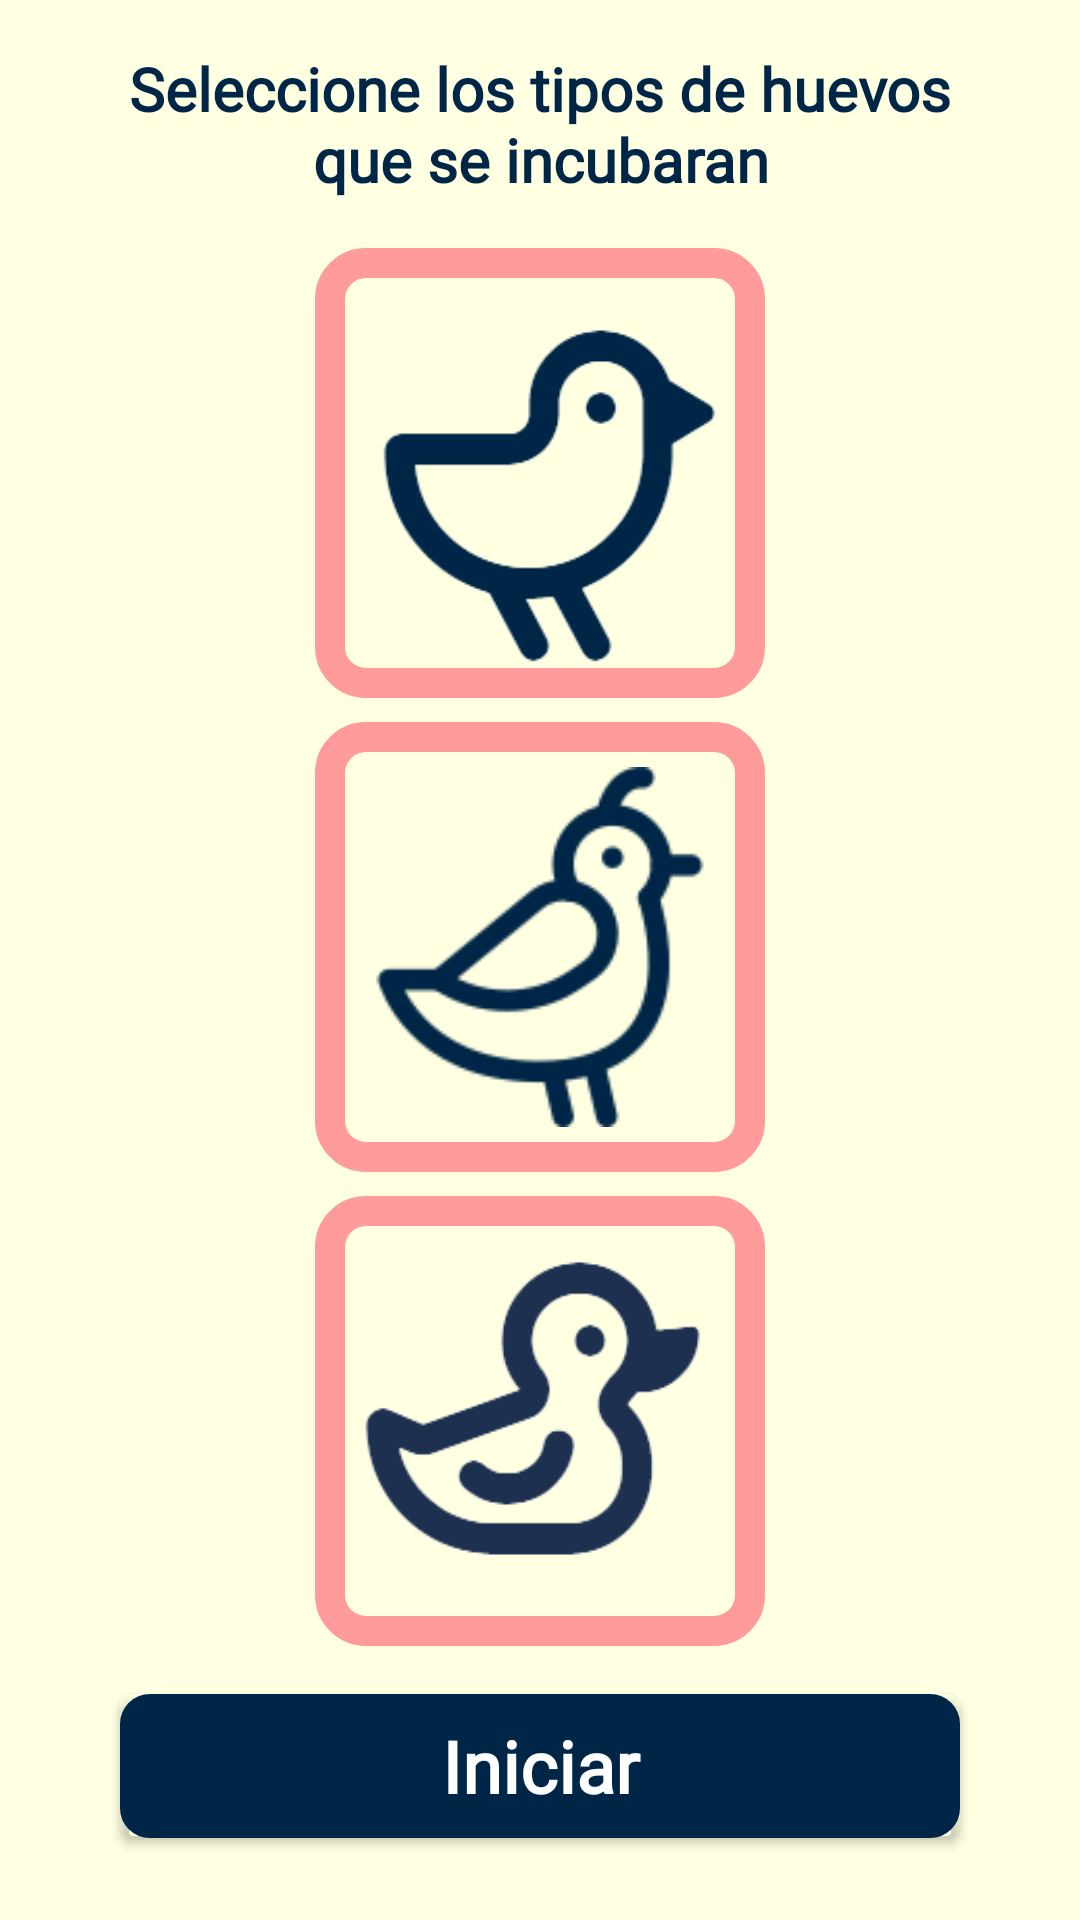

Layout XML and referenced resources for this Android screen:
<!-- AndroidManifest.xml: application theme Theme.Intellicube -->
<!-- res/layout/fragment_seleccion.xml -->
<?xml version="1.0" encoding="utf-8"?>
<androidx.constraintlayout.widget.ConstraintLayout xmlns:android="http://schemas.android.com/apk/res/android"
    xmlns:app="http://schemas.android.com/apk/res-auto"
    xmlns:tools="http://schemas.android.com/tools"
    android:id="@+id/frameLayout_seleccion"
    android:layout_width="match_parent"
    android:layout_height="match_parent"
    android:background="@color/rose_200"
    tools:context=".SeleccionFragment">

    

    <TextView
        android:id="@+id/textView_intruccionesIncubadora"
        android:layout_width="0dp"
        android:layout_height="wrap_content"
        android:layout_marginStart="40dp"
        android:layout_marginTop="16dp"
        android:layout_marginEnd="40dp"
        android:fontFamily="@font/helvetica"
        android:gravity="center"
        android:text="@string/textView_intruccionesIncubadora"
        android:textColor="@color/blue_500"
        android:textSize="20sp"
        android:textStyle="bold"
        app:layout_constraintEnd_toEndOf="parent"
        app:layout_constraintHorizontal_bias="0.0"
        app:layout_constraintStart_toStartOf="parent"
        app:layout_constraintTop_toTopOf="parent" />

    <LinearLayout
        android:id="@+id/linearLayout_polloIncubadora"
        android:layout_width="150dp"
        android:layout_height="150dp"
        android:layout_marginStart="40dp"
        android:layout_marginTop="16dp"
        android:layout_marginEnd="40dp"
        android:background="@drawable/rounded_border"
        android:gravity="center"
        android:orientation="horizontal"
        android:radius="12dp"
        app:layout_constraintEnd_toEndOf="parent"
        app:layout_constraintStart_toStartOf="parent"
        app:layout_constraintTop_toBottomOf="@+id/textView_intruccionesIncubadora">

        <ImageView
            android:id="@+id/imageView_Incubadora"
            android:layout_width="180dp"
            android:layout_height="wrap_content"
            android:layout_weight="1"
            android:src="@drawable/pollo" />
    </LinearLayout>

    <LinearLayout
        android:id="@+id/linearLayout_codornizIncubadora"
        android:layout_width="150dp"
        android:layout_height="150dp"
        android:layout_marginStart="40dp"
        android:layout_marginTop="8dp"
        android:layout_marginEnd="40dp"
        android:background="@drawable/rounded_border"
        android:gravity="center"
        android:orientation="horizontal"
        app:layout_constraintEnd_toEndOf="parent"
        app:layout_constraintStart_toStartOf="parent"
        app:layout_constraintTop_toBottomOf="@+id/linearLayout_polloIncubadora">

        <ImageView
            android:id="@+id/imageView_codornizIncubadora"
            android:layout_width="130dp"
            android:layout_height="120dp"
            android:layout_weight="1"
            android:src="@drawable/codorniz" />
    </LinearLayout>


    <LinearLayout
        android:id="@+id/linearLayout_patoIncubadora"
        android:layout_width="150dp"
        android:layout_height="150dp"
        android:layout_marginStart="40dp"
        android:layout_marginTop="8dp"
        android:layout_marginEnd="40dp"
        android:background="@drawable/rounded_border"
        android:gravity="center"
        android:orientation="horizontal"
        app:layout_constraintEnd_toEndOf="parent"
        app:layout_constraintStart_toStartOf="parent"
        app:layout_constraintTop_toBottomOf="@+id/linearLayout_codornizIncubadora">

        <ImageView
            android:id="@+id/imageView_patoIncubadora"
            android:layout_width="match_parent"
            android:layout_height="wrap_content"
            android:layout_marginStart="10dp"
            android:layout_marginEnd="10dp"
            android:layout_weight="1"
            android:src="@drawable/pato" />
    </LinearLayout>

    <Button
        android:id="@+id/button_iniciarIncubadora"
        android:layout_width="match_parent"
        android:layout_height="wrap_content"
        android:layout_marginStart="40dp"
        android:layout_marginTop="16dp"
        android:layout_marginEnd="40dp"
        android:background="@drawable/diseno_button_azul"
        android:fontFamily="@font/helvetica"
        android:text="@string/button_iniciar"
        android:textAppearance="@style/TextAppearance.AppCompat"
        android:textColor="@color/white"
        android:textSize="24sp"
        android:textStyle="bold"
        app:layout_constraintEnd_toEndOf="parent"
        app:layout_constraintStart_toStartOf="parent"
        app:layout_constraintTop_toBottomOf="@+id/linearLayout_patoIncubadora" />

</androidx.constraintlayout.widget.ConstraintLayout>
<!-- resources referenced by this layout -->
<resources>
  <color name="blue_500">#002647</color>
  <color name="rose_200">#FFFFE2</color>
  <color name="white">#FFFFFFFF</color>
  <!-- drawable codorniz: png bitmap (drawable, 5422 bytes) -->
  <!-- drawable diseno_button_azul (drawable) -->
  <?xml version="1.0" encoding="utf-8"?>
  <selector xmlns:android="http://schemas.android.com/apk/res/android">
      <item >
          <shape>
              <solid android:color="@color/blue_500" /> 
              <stroke
                  android:width="10dp"
                  android:color="@color/blue_500"/> 
              <corners android:radius="5dp" />
          </shape>
      </item>
  </selector>
  <!-- drawable pato: png bitmap (drawable, 10154 bytes) -->
  <!-- drawable pollo: png bitmap (drawable, 8753 bytes) -->
  <!-- drawable rounded_border (drawable) -->
  <?xml version="1.0" encoding="utf-8"?>
  <selector xmlns:android="http://schemas.android.com/apk/res/android">
  <item>
      <shape>
              <solid android:color="@color/rose_200" /> 
              <stroke
                  android:width="10dp"
                  android:color="@color/rose_700"/> 
              <corners android:radius="12dp" /> 
      </shape>
  </item>
  </selector>
  <string name="button_iniciar">Iniciar</string>
  <string name="textView_intruccionesIncubadora">Seleccione los tipos de huevos que se incubaran</string>
  <style name="Theme.Intellicube" parent="Theme.MaterialComponents.DayNight.NoActionBar">
          
          <item name="colorPrimary">@color/blue_500</item>
          <item name="colorPrimaryVariant">@color/rose_700</item>
          <item name="colorOnPrimary">@color/blue_500</item>
          
          <item name="colorSecondary">@color/rose_500</item>
          <item name="colorSecondaryVariant">@color/rose_700</item>
          <item name="colorOnSecondary">@color/rose_200</item>
          
          <item name="android:statusBarColor">?attr/colorPrimaryVariant</item>
          
          <item name="android:navigationBarColor">@color/blue_700</item>
      </style>
  <color name="rose_700">#FF9B9B</color>
  <color name="rose_500">#F8CBA6</color>
  <color name="blue_700">#001B35</color>
</resources>
